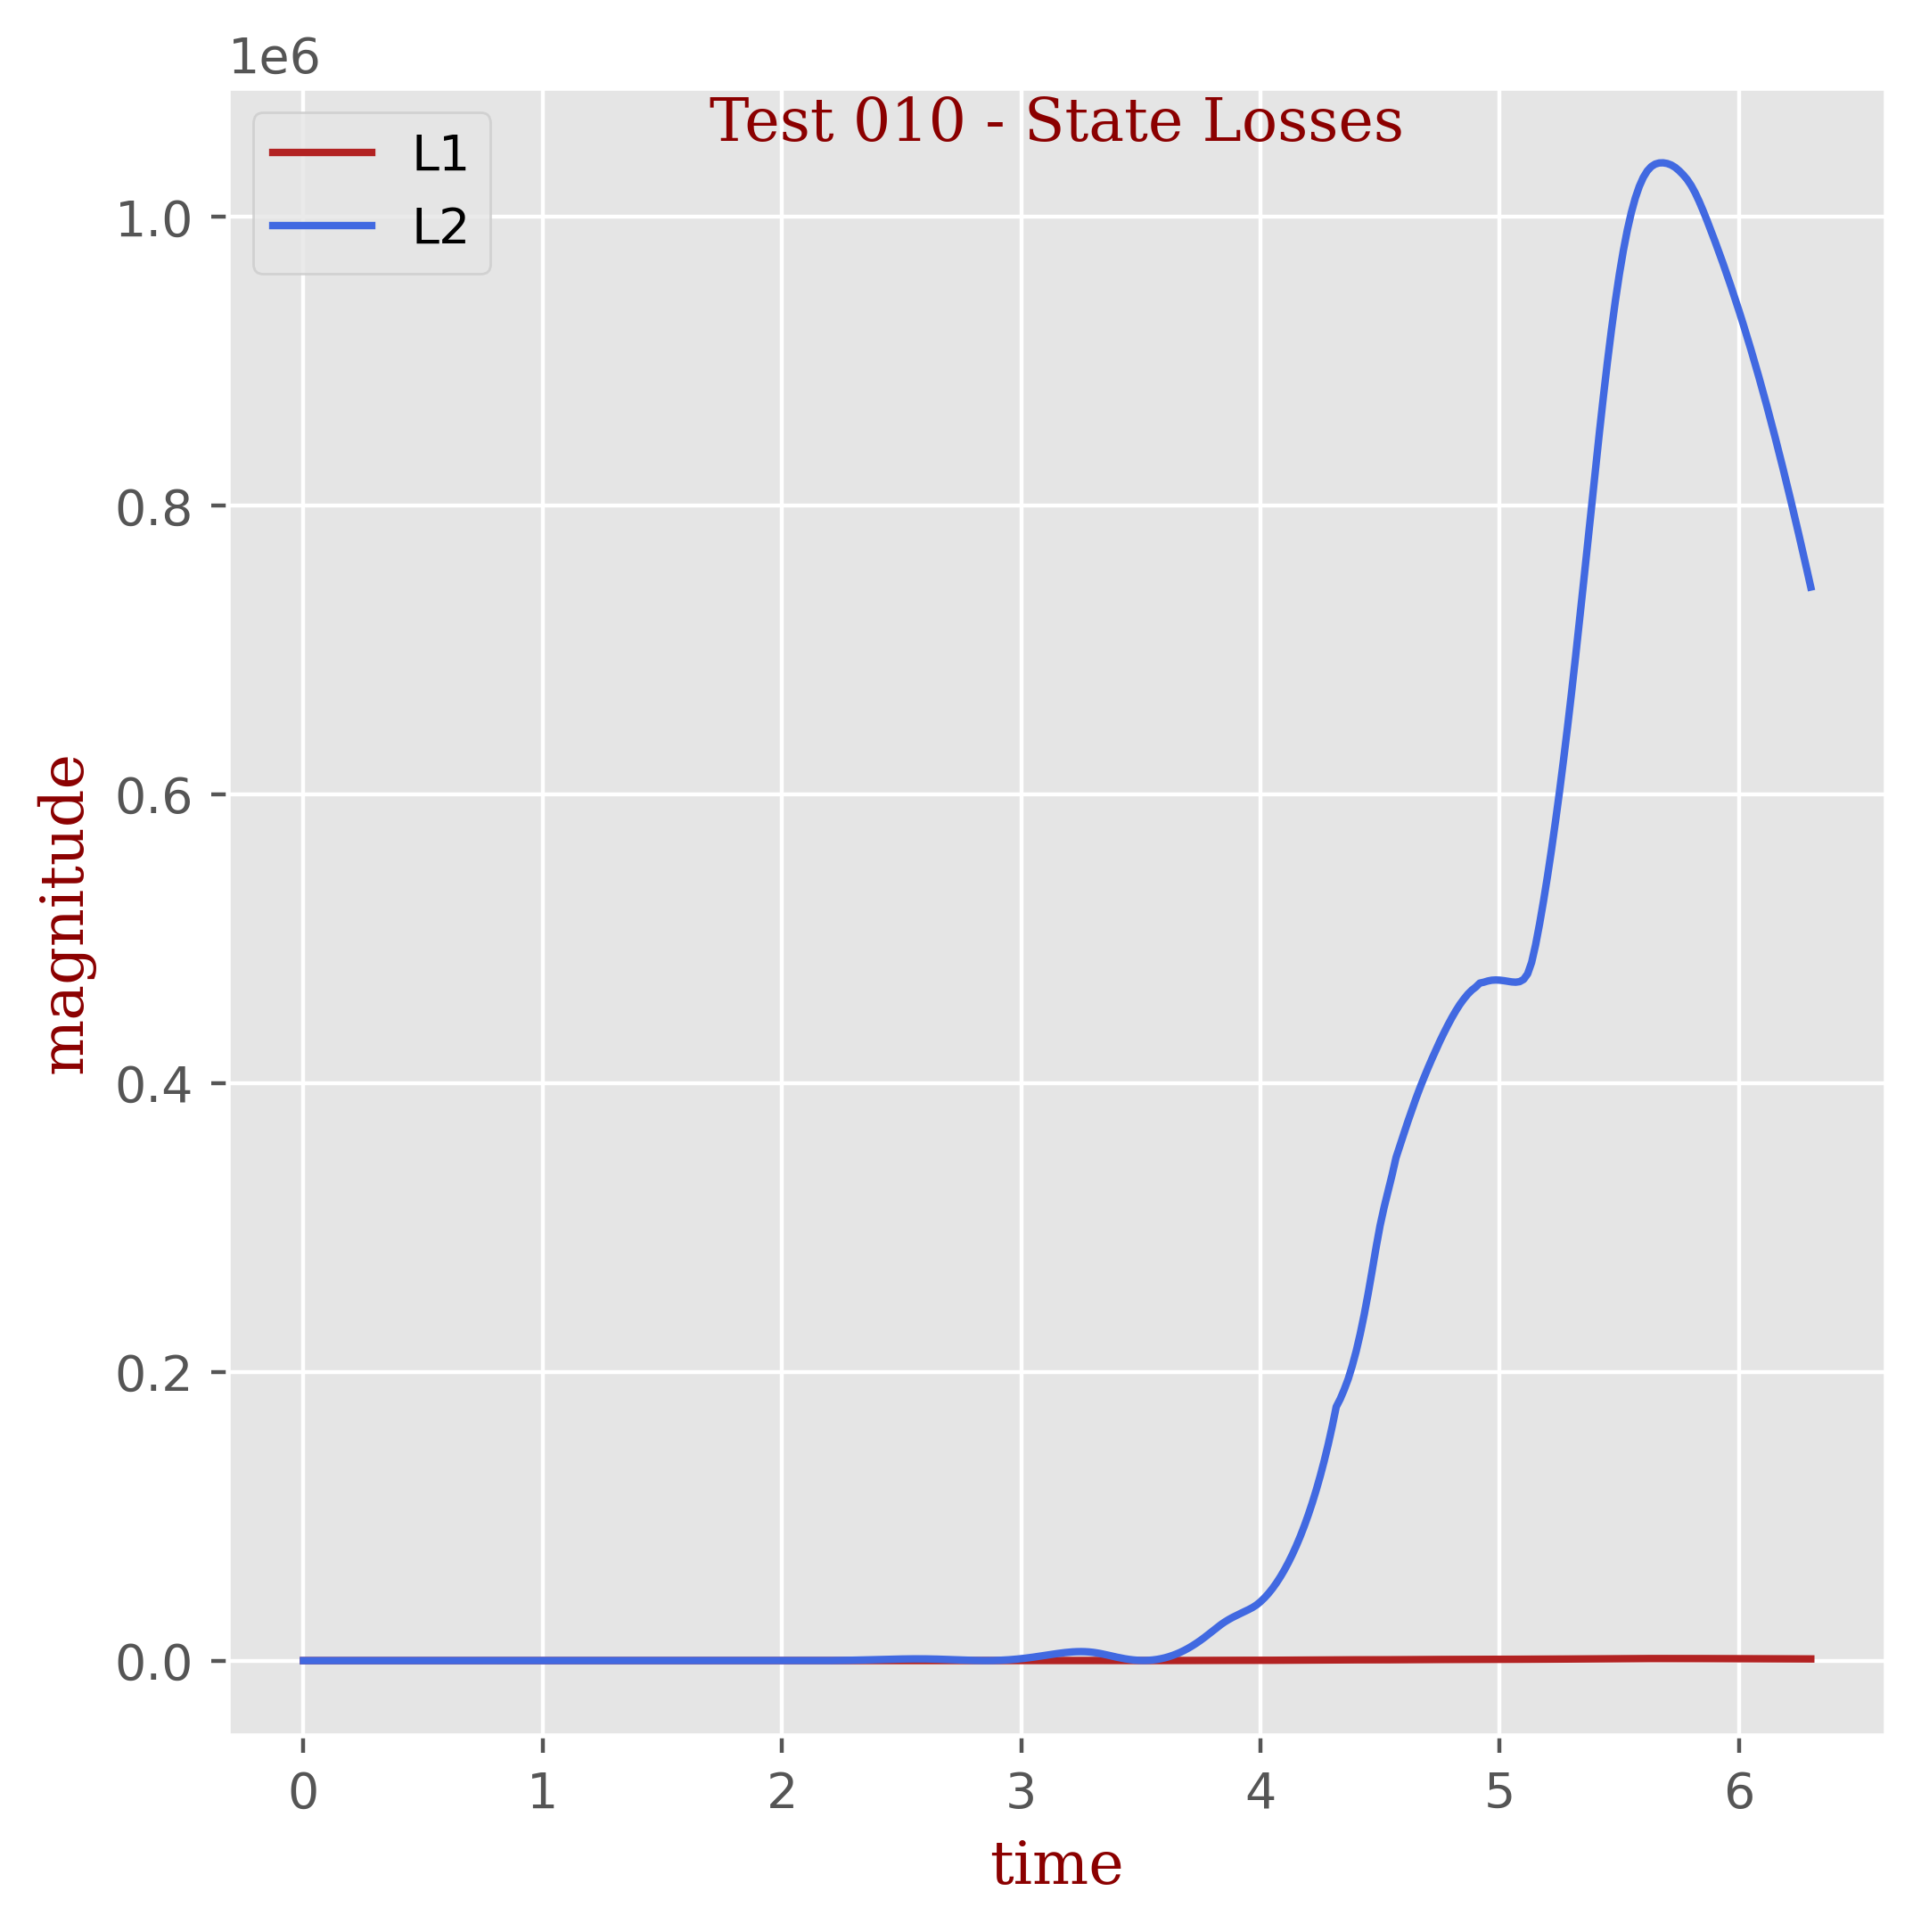

Source data for this figure (header and first rows):
t, L1, L2
0.0, 0.0, 0.0
0.01667, 0.0018, 3.2400000000000007e-06
0.03333, 0.0018, 3.2400000000000007e-06
0.05, 0.0018, 3.2400000000000007e-06
0.06667, 0.0018, 3.2400000000000007e-06
0.08333, 0.0018, 3.2400000000000007e-06
0.1, 0.0036, 6.4800000000000015e-06
0.1167, 0.0054, 1.6200000000000004e-05
0.1333, 0.0054, 1.6200000000000004e-05
0.15, 0.0054, 1.6200000000000004e-05
0.1667, 0.0054, 1.6200000000000004e-05
0.1833, 0.0054, 1.6200000000000004e-05
0.2, 0.0072, 2.5920000000000006e-05
0.2167, 0.009, 4.212e-05
0.2333, 0.009, 4.212e-05
0.25, 0.009, 4.212e-05
0.2667, 0.0126, 8.100000000000002e-05
0.2833, 0.0126, 8.100000000000002e-05
0.3, 0.0162, 0.0001328
0.3167, 0.018, 0.000162
0.3333, 0.0198, 0.0001976
0.35, 0.0216, 0.0002333
0.3667, 0.0252, 0.0003175
0.3833, 0.0288, 0.0004147
0.4, 0.0324, 0.0005249
0.4167, 0.0378, 0.000716
0.4333, 0.045, 0.001014
0.45, 0.0486, 0.001183
0.4667, 0.0576, 0.001665
0.4833, 0.0648, 0.002106
0.5, 0.0756, 0.002864
0.5167, 0.0846, 0.003593
0.5333, 0.0972, 0.00475
0.55, 0.1116, 0.006253
0.5667, 0.1278, 0.008207
0.5833, 0.1368, 0.009461
0.6, 0.144, 0.01069
0.6167, 0.1494, 0.01187
0.6333, 0.1494, 0.01272
0.65, 0.1476, 0.01403
0.6667, 0.1422, 0.01537
0.6833, 0.135, 0.01775
0.7, 0.1638, 0.02113
0.7167, 0.1998, 0.02639
0.7333, 0.2358, 0.0327
0.75, 0.2754, 0.0415
0.7667, 0.3168, 0.05252
0.7833, 0.3582, 0.06533
0.8, 0.4032, 0.0817
0.8167, 0.4482, 0.1005
0.8333, 0.495, 0.1226
0.85, 0.5418, 0.1474
0.8667, 0.5886, 0.175
0.8833, 0.6354, 0.2051
0.9, 0.6804, 0.2369
0.9167, 0.7236, 0.2702
0.9333, 0.765, 0.3043
0.95, 0.8064, 0.3407
0.9667, 0.8442, 0.3763
0.9833, 0.8784, 0.4107
... 319 more rows
